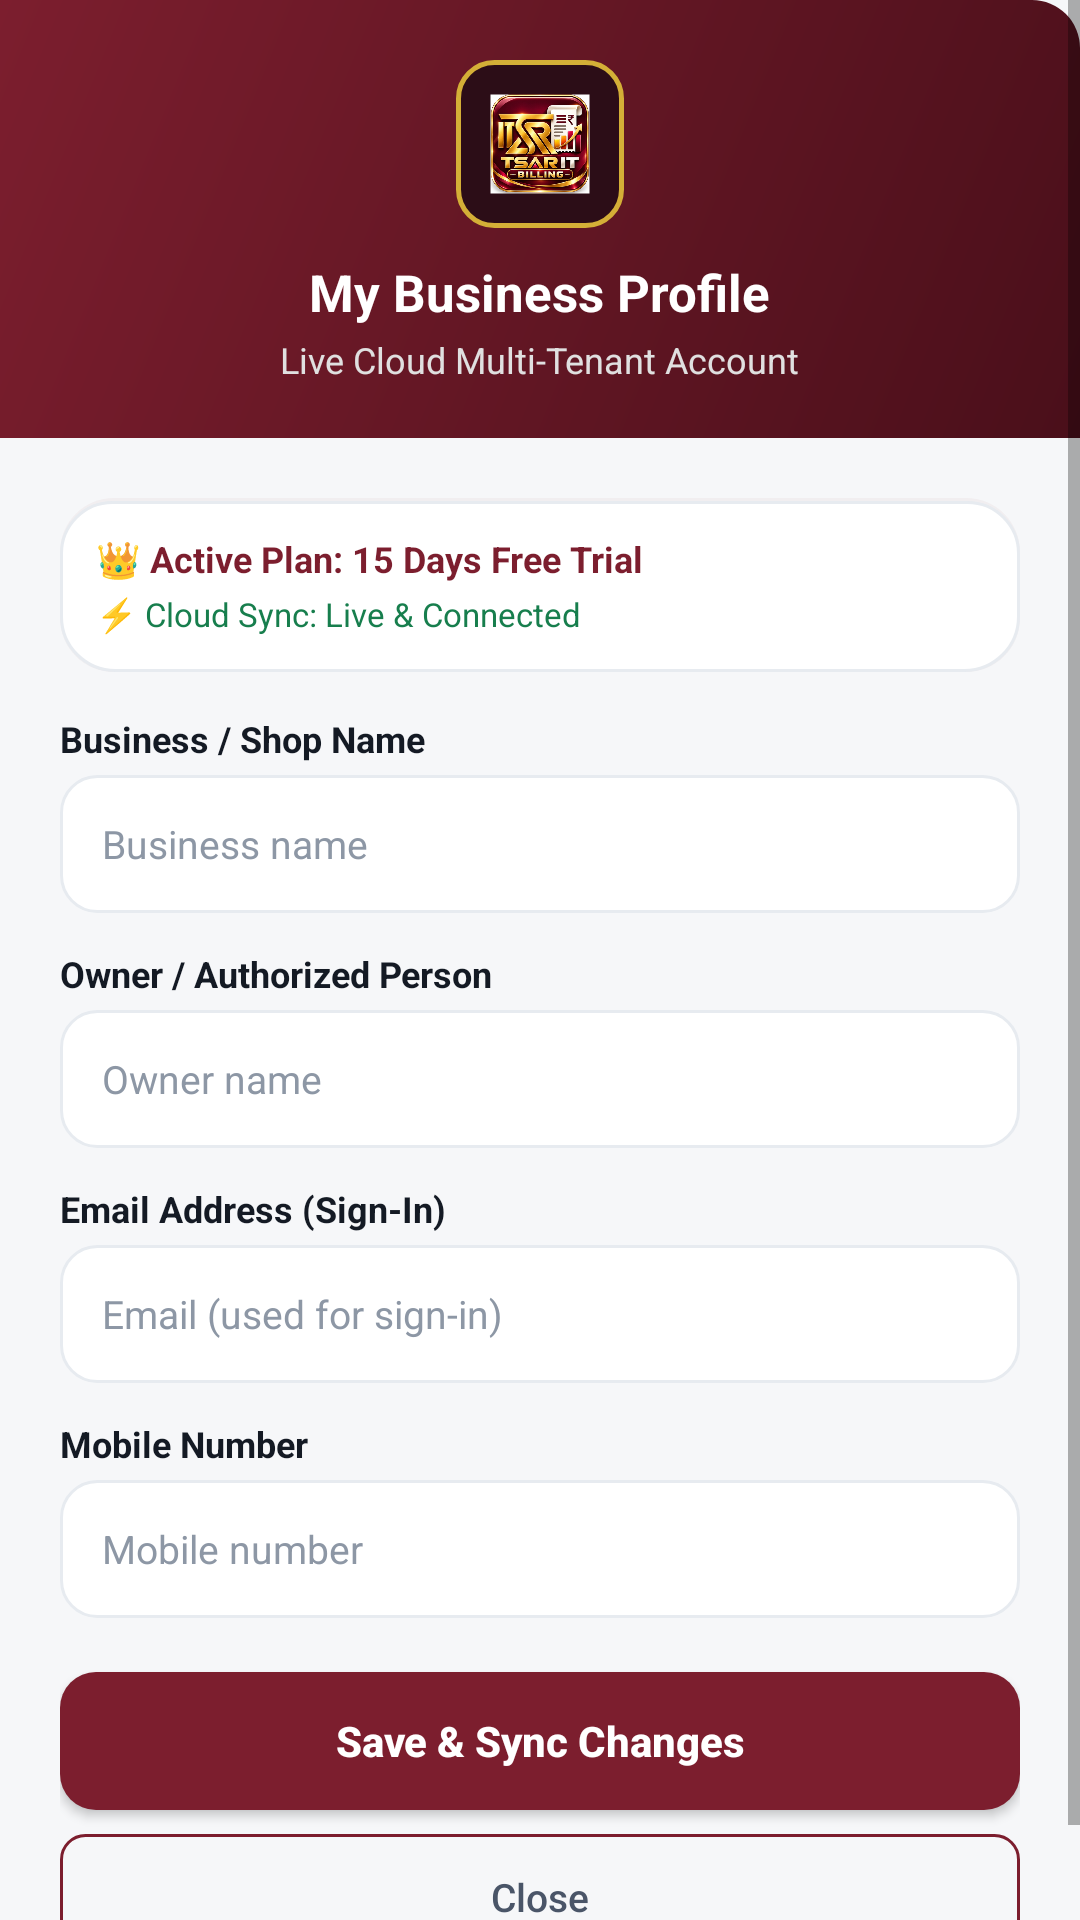

The Android layout XML behind this screen, and the referenced resources:
<!-- AndroidManifest.xml: application theme AppTheme -->
<!-- res/layout/dialog_edit_profile.xml -->
<?xml version="1.0" encoding="utf-8"?>
<ScrollView xmlns:android="http://schemas.android.com/apk/res/android"
    android:layout_width="match_parent"
    android:layout_height="wrap_content"
    android:background="@drawable/bg_dialog_round">

    <LinearLayout
        android:layout_width="match_parent"
        android:layout_height="wrap_content"
        android:orientation="vertical">

        
        <LinearLayout
            android:layout_width="match_parent"
            android:layout_height="wrap_content"
            android:background="@drawable/bg_drawer_header"
            android:gravity="center"
            android:orientation="vertical"
            android:paddingHorizontal="20dp"
            android:paddingTop="20dp"
            android:paddingBottom="18dp">

            <ImageView
                android:layout_width="56dp"
                android:layout_height="56dp"
                android:background="@drawable/bg_drawer_avatar"
                android:contentDescription="Brand Logo"
                android:padding="6dp"
                android:scaleType="fitCenter"
                android:src="@drawable/logo_tsar_it" />

            <TextView
                android:id="@+id/tvProfileDialogTitle"
                android:layout_width="wrap_content"
                android:layout_height="wrap_content"
                android:layout_marginTop="10dp"
                android:text="My Business Profile"
                android:textColor="@color/white"
                android:textSize="17sp"
                android:textStyle="bold" />

            <TextView
                android:id="@+id/tvProfileDialogSubtitle"
                android:layout_width="wrap_content"
                android:layout_height="wrap_content"
                android:layout_marginTop="3dp"
                android:text="Live Cloud Multi-Tenant Account"
                android:textColor="#E0E0E0"
                android:textSize="12sp" />
        </LinearLayout>

        
        <LinearLayout
            android:layout_width="match_parent"
            android:layout_height="wrap_content"
            android:orientation="vertical"
            android:padding="20dp">

            
            <LinearLayout
                android:layout_width="match_parent"
                android:layout_height="wrap_content"
                android:background="@drawable/bg_card_surface"
                android:orientation="vertical"
                android:padding="12dp">

                <TextView
                    android:id="@+id/tvProfilePlanInfo"
                    android:layout_width="wrap_content"
                    android:layout_height="wrap_content"
                    android:text="👑 Active Plan: 15 Days Free Trial"
                    android:textColor="@color/colorPrimary"
                    android:textSize="12sp"
                    android:textStyle="bold" />

                <TextView
                    android:id="@+id/tvProfileCloudId"
                    android:layout_width="wrap_content"
                    android:layout_height="wrap_content"
                    android:layout_marginTop="3dp"
                    android:text="⚡ Cloud Sync: Live &amp; Connected"
                    android:textColor="@color/colorSuccess"
                    android:textSize="11sp" />
            </LinearLayout>

            
            <TextView
                android:layout_width="wrap_content"
                android:layout_height="wrap_content"
                android:layout_marginTop="14dp"
                android:text="Business / Shop Name"
                android:textColor="@color/colorTextPrimary"
                android:textSize="12sp"
                android:textStyle="bold" />

            <EditText
                android:id="@+id/etProfileBusinessName"
                android:layout_width="match_parent"
                android:layout_height="46dp"
                android:layout_marginTop="4dp"
                android:background="@drawable/bg_input_field"
                android:hint="Business name"
                android:inputType="text"
                android:paddingHorizontal="14dp"
                android:textColor="@color/colorTextPrimary"
                android:textColorHint="@color/colorTextMuted"
                android:textSize="13sp" />

            
            <TextView
                android:layout_width="wrap_content"
                android:layout_height="wrap_content"
                android:layout_marginTop="12dp"
                android:text="Owner / Authorized Person"
                android:textColor="@color/colorTextPrimary"
                android:textSize="12sp"
                android:textStyle="bold" />

            <EditText
                android:id="@+id/etProfileOwnerName"
                android:layout_width="match_parent"
                android:layout_height="46dp"
                android:layout_marginTop="4dp"
                android:background="@drawable/bg_input_field"
                android:hint="Owner name"
                android:inputType="textPersonName"
                android:paddingHorizontal="14dp"
                android:textColor="@color/colorTextPrimary"
                android:textColorHint="@color/colorTextMuted"
                android:textSize="13sp" />

            
            <TextView
                android:layout_width="wrap_content"
                android:layout_height="wrap_content"
                android:layout_marginTop="12dp"
                android:text="Email Address (Sign-In)"
                android:textColor="@color/colorTextPrimary"
                android:textSize="12sp"
                android:textStyle="bold" />

            <EditText
                android:id="@+id/etProfileEmail"
                android:layout_width="match_parent"
                android:layout_height="46dp"
                android:layout_marginTop="4dp"
                android:background="@drawable/bg_input_field"
                android:hint="Email (used for sign-in)"
                android:inputType="textEmailAddress"
                android:paddingHorizontal="14dp"
                android:textColor="@color/colorTextPrimary"
                android:textColorHint="@color/colorTextMuted"
                android:textSize="13sp" />

            
            <TextView
                android:layout_width="wrap_content"
                android:layout_height="wrap_content"
                android:layout_marginTop="12dp"
                android:text="Mobile Number"
                android:textColor="@color/colorTextPrimary"
                android:textSize="12sp"
                android:textStyle="bold" />

            <EditText
                android:id="@+id/etProfileMobile"
                android:layout_width="match_parent"
                android:layout_height="46dp"
                android:layout_marginTop="4dp"
                android:background="@drawable/bg_input_field"
                android:hint="Mobile number"
                android:inputType="phone"
                android:paddingHorizontal="14dp"
                android:textColor="@color/colorTextPrimary"
                android:textColorHint="@color/colorTextMuted"
                android:textSize="13sp" />

            
            <androidx.appcompat.widget.AppCompatButton
                android:id="@+id/btnProfileSave"
                android:layout_width="match_parent"
                android:layout_height="46dp"
                android:layout_marginTop="18dp"
                android:background="@drawable/bg_gold_button"
                android:text="Save &amp; Sync Changes"
                android:textAllCaps="false"
                android:textColor="@color/white"
                android:textSize="14sp"
                android:textStyle="bold" />

            <androidx.appcompat.widget.AppCompatButton
                android:id="@+id/btnProfileClose"
                android:layout_width="match_parent"
                android:layout_height="42dp"
                android:layout_marginTop="8dp"
                android:background="@drawable/bg_secondary_button"
                android:text="Close"
                android:textAllCaps="false"
                android:textColor="@color/colorTextSecondary"
                android:textSize="13sp" />
        </LinearLayout>
    </LinearLayout>
</ScrollView>
<!-- resources referenced by this layout -->
<resources>
  <color name="colorPrimary">#7C1E2E</color>
  <color name="colorSuccess">#177E4D</color>
  <color name="colorTextMuted">#8D97A5</color>
  <color name="colorTextPrimary">#141A24</color>
  <color name="colorTextSecondary">#4A5568</color>
  <color name="white">#FFFFFF</color>
  <!-- drawable bg_drawer_avatar (drawable) -->
  <?xml version="1.0" encoding="utf-8"?>
  <shape xmlns:android="http://schemas.android.com/apk/res/android"
      android:shape="rectangle">
      <solid android:color="#2C0D17" />
      <corners android:radius="12dp" />
      <stroke
          android:width="1.5dp"
          android:color="#D4AF37" />
  </shape>
  <!-- drawable bg_drawer_header (drawable) -->
  <?xml version="1.0" encoding="utf-8"?>
  <shape xmlns:android="http://schemas.android.com/apk/res/android"
      android:shape="rectangle">
      <gradient
          android:angle="315"
          android:startColor="#7C1E2E"
          android:endColor="#4A0F1A"
          android:type="linear" />
      <corners
          android:topRightRadius="16dp"
          android:topLeftRadius="0dp"
          android:bottomLeftRadius="0dp"
          android:bottomRightRadius="0dp" />
  </shape>
  <!-- drawable bg_gold_button (drawable) -->
  <?xml version="1.0" encoding="utf-8"?>
  <ripple xmlns:android="http://schemas.android.com/apk/res/android"
      android:color="#26FFFFFF">
      <item>
          <shape android:shape="rectangle">
              <solid android:color="@color/colorPrimary" />
              <corners android:radius="12dp" />
          </shape>
      </item>
  </ripple>
  <!-- drawable bg_input_field (drawable) -->
  <?xml version="1.0" encoding="utf-8"?>
  <ripple xmlns:android="http://schemas.android.com/apk/res/android"
      android:color="#147C1E2E">
      <item>
          <shape android:shape="rectangle">
              <solid android:color="@color/colorSurface" />
              <corners android:radius="12dp" />
              <stroke
                  android:width="1dp"
                  android:color="@color/colorSurfaceBorder" />
          </shape>
      </item>
  </ripple>
  <!-- drawable bg_secondary_button (drawable) -->
  <?xml version="1.0" encoding="utf-8"?>
  <shape xmlns:android="http://schemas.android.com/apk/res/android"
      android:shape="rectangle">
      <solid android:color="#00000000" />
      <stroke android:width="1dp" android:color="@color/colorPrimary" />
      <corners android:radius="8dp" />
  </shape>
  <style name="AppTheme" parent="Theme.MaterialComponents.Light.NoActionBar">
          <item name="colorPrimary">@color/colorPrimary</item>
          <item name="colorPrimaryDark">@color/colorPrimaryDark</item>
          <item name="colorAccent">@color/colorAccent</item>
          <item name="android:windowBackground">@color/colorBackground</item>
          <item name="android:statusBarColor">@color/white</item>
          <item name="android:windowLightStatusBar">true</item>
          <item name="android:navigationBarColor">@color/white</item>
          <item name="android:windowLightNavigationBar" tools:targetApi="o_mr1">true</item>
      </style>
  <color name="colorSurface">#FFFFFF</color>
  <color name="colorSurfaceBorder">#E7EBF0</color>
  <color name="colorPrimaryDark">#4A0F1A</color>
  <color name="colorAccent">#B45309</color>
  <color name="colorBackground">#F6F7F9</color>
</resources>
